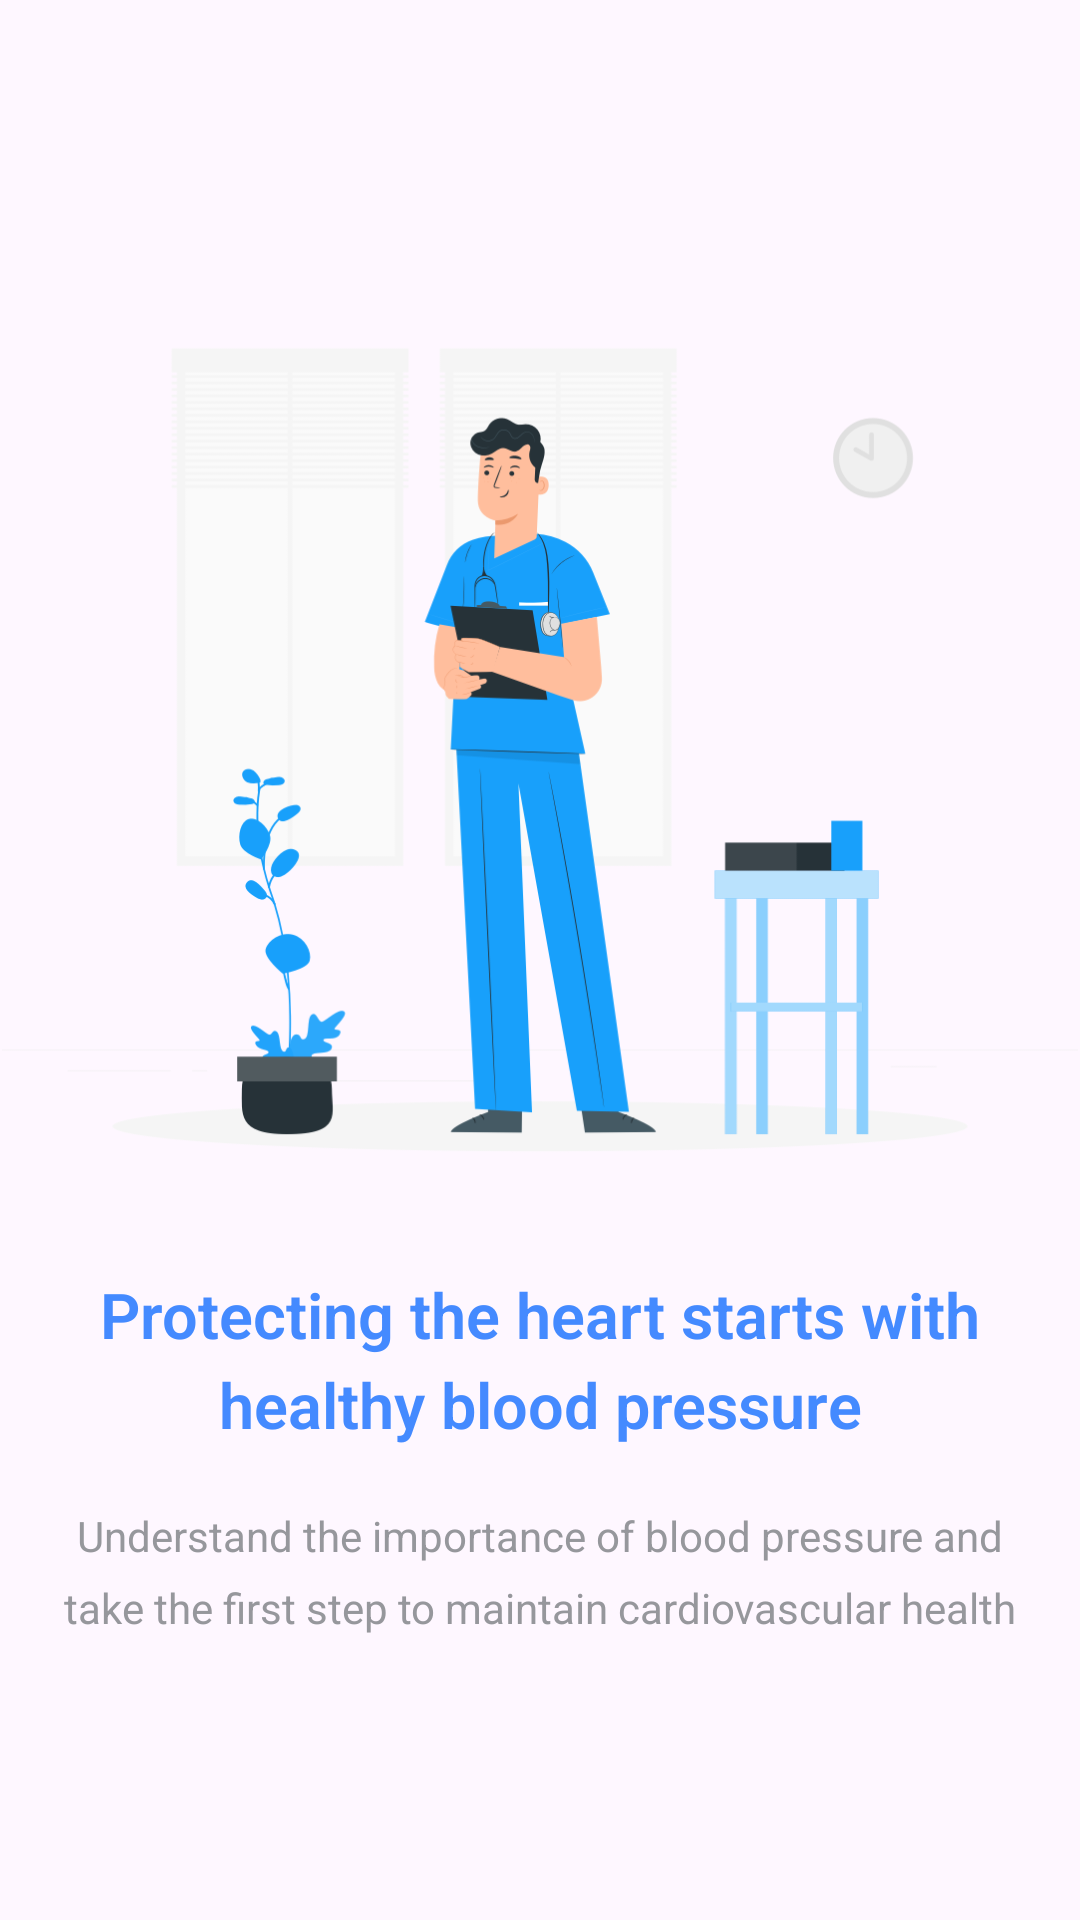

Produce the Android XML layout that renders to this screen, including the resource entries it uses.
<!-- AndroidManifest.xml: application theme Theme.PressureHealth -->
<!-- res/layout/layout_guide_item.xml -->
<?xml version="1.0" encoding="utf-8"?>
<androidx.constraintlayout.widget.ConstraintLayout xmlns:android="http://schemas.android.com/apk/res/android"
    xmlns:app="http://schemas.android.com/apk/res-auto"
    android:layout_width="match_parent"
    android:layout_height="600dp">

    <ImageView
        android:id="@+id/step_image"
        android:layout_width="match_parent"
        android:layout_height="300dp"
        android:layout_marginTop="100dp"
        android:src="@mipmap/bg_guide_step3"
        app:layout_constraintTop_toTopOf="parent" />

    <TextView
        android:id="@+id/step_title"
        android:layout_width="0dp"
        android:layout_height="wrap_content"
        android:layout_marginStart="20dp"
        android:layout_marginTop="24dp"
        android:layout_marginEnd="20dp"
        android:fontFamily="sans-serif-black"
        android:gravity="center"
        android:lineHeight="30sp"
        android:text="@string/text_step_title_1"
        android:textColor="@color/color_blue"
        android:textFontWeight="600"
        android:textSize="21sp"
        app:layout_constraintEnd_toEndOf="parent"
        app:layout_constraintStart_toStartOf="parent"
        app:layout_constraintTop_toBottomOf="@id/step_image" />

    <TextView
        android:id="@+id/step_content"
        android:layout_width="0dp"
        android:layout_height="wrap_content"
        android:layout_marginTop="20dp"
        android:gravity="center"
        android:lineHeight="24sp"
        android:text="@string/text_step_content_1"
        android:textColor="@color/color_gray"
        android:textFontWeight="400"
        android:textSize="14sp"
        app:layout_constraintEnd_toEndOf="@id/step_title"
        app:layout_constraintStart_toStartOf="@id/step_title"
        app:layout_constraintTop_toBottomOf="@id/step_title" />


</androidx.constraintlayout.widget.ConstraintLayout>
<!-- resources referenced by this layout -->
<resources>
  <color name="color_blue">#448AFF</color>
  <color name="color_gray">#96979C</color>
  <!-- mipmap bg_guide_step3: png bitmap (mipmap-hdpi, 64983 bytes) -->
  <string name="text_step_content_1">Understand the importance of blood pressure and take the first step to maintain cardiovascular health</string>
  <string name="text_step_title_1">Protecting the heart starts with healthy blood pressure</string>
  <style name="Theme.PressureHealth" parent="Base.Theme.PressureHealth" />
  <style name="Base.Theme.PressureHealth" parent="Theme.Material3.DayNight.NoActionBar">
          
          
          <item name="android:windowTranslucentStatus">true</item>
      </style>
</resources>
